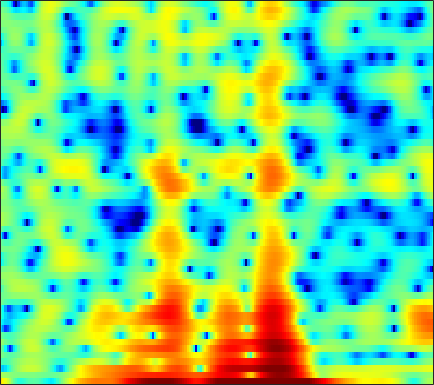

The table this chart was drawn from, first rows:
6.8743, 6.0113, 4.7252, 3.2582, 2.0442, 0.2944, -1.5159, -2.7748, -3.9899, -4.3136, -3.8573, -3.3177, -2.624, -2.0929, -1.8409, -1.7226, -1.8607, -2.1096, -2.6427, -3.4122, -4.4028, -5.2431, -6.3178, -6.829
1.957, 1.591, 1.149, 0.7714, 0.538, 0.2907, 0.1153, 0.02752, -0.03938, -0.06306, -0.06041, -0.05132, -0.04216, -0.0522, -0.083, -0.1566, -0.265, -0.3663, -0.5256, -0.6992, -0.8676, -0.9766, -1.099, -1.154
-7.394, -8.462, -7.404, -5.126, -3.525, -1.762, -0.3797, 0.4521, 1.349, 2.039, 2.556, 2.845, 3.108, 3.238, 3.251, 3.156, 2.934, 2.68, 2.212, 1.603, 0.8176, 0.08657, -1.104, -2.601
-2.361, -2.629, -2.575, -2.152, -1.692, -1.002, -0.3155, 0.173, 0.7655, 1.276, 1.692, 1.94, 2.184, 2.326, 2.361, 2.315, 2.16, 1.961, 1.597, 1.124, 0.5435, 0.04051, -0.7191, -1.555
-0.1317, -0.6893, -1.296, -1.691, -1.819, -1.754, -1.448, -1.099, -0.5425, 0.03695, 0.5756, 0.9276, 1.309, 1.573, 1.692, 1.744, 1.679, 1.558, 1.314, 0.988, 0.6198, 0.3275, -0.0676, -0.4482
-0.2065, -2.169, -5.646, -11.01, -16.45, -12.42, -6.888, -4.233, -1.725, 0.05893, 1.348, 2.065, 2.754, 3.171, 3.32, 3.323, 3.089, 2.761, 2.133, 1.306, 0.319, -0.4895, -1.539, -2.34
1.432, 0.4225, -0.8163, -1.756, -2.114, -2.043, -1.44, -0.7845, 0.1702, 1.083, 1.87, 2.351, 2.833, 3.108, 3.151, 3.018, 2.638, 2.166, 1.244, -0.07659, -1.915, -3.762, -7.096, -11.59
-0.8283, -1.629, -2.414, -2.793, -2.808, -2.529, -1.993, -1.492, -0.7644, -0.04035, 0.6247, 1.066, 1.544, 1.906, 2.067, 2.136, 2.045, 1.871, 1.502, 0.9941, 0.3832, -0.1021, -0.71, -1.179
-7.558, -10.99, -15.38, -13.59, -10.62, -7.563, -5.346, -4.039, -2.605, -1.423, -0.4198, 0.2288, 0.9648, 1.564, 1.935, 2.315, 2.563, 2.668, 2.705, 2.631, 2.457, 2.27, 1.942, 1.546
-5.062, -6.709, -8.177, -8.461, -8.015, -6.996, -5.819, -4.953, -3.853, -2.834, -1.886, -1.209, -0.3555, 0.4541, 1.047, 1.779, 2.408, 2.798, 3.195, 3.439, 3.516, 3.458, 3.211, 2.759
-3.385, -5.228, -7.481, -9.029, -9.412, -9.025, -8.1, -7.41, -6.682, -6.173, -5.788, -5.42, -4.544, -3.276, -2.137, -0.5762, 0.8649, 1.796, 2.812, 3.539, 3.986, 4.155, 4.154, 3.911
-3.309, -5.929, -10.28, -14.53, -14.19, -11.16, -9.006, -8.171, -7.987, -8.988, -11.68, -16.12, -26.95, -12.32, -7.526, -3.516, -0.8499, 0.6243, 2.092, 3.125, 3.805, 4.116, 4.307, 4.272
-0.4943, -1.263, -2.118, -2.712, -2.971, -3.097, -3.07, -3.061, -3.146, -3.336, -3.521, -3.598, -3.329, -2.621, -1.885, -0.7893, 0.2563, 0.9283, 1.618, 2.088, 2.37, 2.475, 2.488, 2.388
-1.064, -0.7578, -0.3747, -0.05147, 0.154, 0.3837, 0.5618, 0.6644, 0.7698, 0.8413, 0.8941, 0.9325, 1.004, 1.125, 1.208, 1.264, 1.242, 1.147, 0.8904, 0.4646, -0.1202, -0.6364, -1.329, -1.889
-2.87, -1.449, -0.1022, 0.8401, 1.368, 1.887, 2.23, 2.413, 2.568, 2.642, 2.644, 2.615, 2.497, 2.314, 2.128, 1.784, 1.293, 0.7923, -0.09338, -1.331, -3.089, -4.898, -8.308, -13.56
-0.5531, 0.05222, 0.7712, 1.346, 1.676, 1.992, 2.183, 2.248, 2.239, 2.151, 1.993, 1.847, 1.623, 1.348, 1.123, 0.7938, 0.3887, 0.01312, -0.628, -1.469, -2.55, -3.52, -4.926, -6.079
0.8285, 0.9323, 1.103, 1.258, 1.324, 1.321, 1.204, 1.024, 0.6673, 0.19, -0.3544, -0.7792, -1.258, -1.592, -1.725, -1.738, -1.607, -1.461, -1.27, -1.105, -0.9804, -0.9155, -0.8298, -0.6783
-0.5606, -0.3521, -0.0422, 0.2069, 0.2983, 0.2325, -0.08642, -0.5163, -1.357, -2.555, -4.107, -5.542, -7.567, -8.979, -9.019, -7.73, -5.907, -4.594, -3.062, -1.781, -0.7126, -0.01355, 0.8031, 1.504
-6.041, -4.254, -2.557, -1.52, -1.078, -0.882, -1.12, -1.571, -2.561, -4.059, -6.151, -8.305, -12.18, -16.42, -16.34, -12.49, -9.114, -7.159, -4.991, -3.147, -1.535, -0.4505, 0.8438, 1.953
-4.762, -3.581, -2.32, -1.472, -1.099, -0.9103, -1.043, -1.344, -2.027, -2.993, -4.192, -5.223, -6.691, -7.972, -8.764, -9.457, -9.542, -9.064, -7.605, -5.549, -3.358, -1.824, -0.02804, 1.468
-0.369, -0.5348, -0.5984, -0.5451, -0.4884, -0.4521, -0.5111, -0.6635, -1.03, -1.606, -2.431, -3.154, -4.408, -6.093, -7.729, -10.9, -17.06, -30.23, -15.39, -8.609, -4.638, -2.476, -0.2869, 1.346
-0.9649, -1.825, -2.43, -2.394, -2.064, -1.497, -1.014, -0.7733, -0.6335, -0.7122, -1.03, -1.355, -1.915, -2.64, -3.21, -3.967, -4.439, -4.382, -3.643, -2.349, -0.8569, 0.1827, 1.369, 2.276
-6.154, -11.84, -18.78, -9.461, -6.104, -3.515, -2.051, -1.386, -0.8911, -0.71, -0.6897, -0.7699, -0.8214, -0.7733, -0.6738, -0.4012, 0.01466, 0.4034, 1.024, 1.686, 2.333, 2.751, 3.159, 3.329
-0.745, -2.043, -2.978, -2.909, -2.481, -1.923, -1.616, -1.618, -1.966, -2.62, -3.398, -3.907, -4.166, -3.629, -2.824, -1.496, -0.1723, 0.73, 1.762, 2.609, 3.222, 3.536, 3.731, 3.633
2.182, 1.605, 0.9347, 0.3614, -0.03157, -0.6027, -1.33, -2.075, -3.485, -5.588, -8.911, -13.12, -31.55, -14.17, -8.945, -4.862, -2.218, -0.7396, 0.7408, 1.816, 2.544, 2.898, 3.132, 3.106
1.814, 1.504, 1.055, 0.5595, 0.1427, -0.4764, -1.217, -1.851, -2.825, -3.943, -5.145, -5.85, -6.236, -5.616, -4.651, -3.122, -1.667, -0.7116, 0.3499, 1.141, 1.71, 1.988, 2.183, 2.201
0.5725, 0.5148, 0.3225, 0.01945, -0.2669, -0.6962, -1.141, -1.46, -1.829, -2.101, -2.275, -2.279, -2.089, -1.71, -1.301, -0.702, -0.06773, 0.3684, 0.8583, 1.223, 1.445, 1.521, 1.507, 1.382
0.05758, 0.1204, -0.05252, -0.4431, -0.823, -1.382, -1.865, -2.127, -2.238, -2.062, -1.594, -1.178, -0.5401, 0.1041, 0.5518, 1.089, 1.513, 1.746, 1.916, 1.933, 1.767, 1.54, 1.121, 0.6103
1.284, 1.046, 0.4017, -0.6339, -1.659, -3.36, -5.282, -6.462, -6.6, -5.036, -2.908, -1.452, 0.1289, 1.377, 2.09, 2.815, 3.255, 3.415, 3.403, 3.106, 2.506, 1.842, 0.6536, -0.8512
2.309, 1.625, 0.5567, -0.84, -2.192, -4.598, -8.185, -11.71, -12.63, -7.389, -3.558, -1.496, 0.5495, 1.985, 2.779, 3.516, 3.935, 4.056, 3.967, 3.548, 2.786, 1.904, 0.1835, -2.478
0.1937, -0.7606, -1.842, -2.578, -3, -3.455, -3.754, -3.78, -3.368, -2.574, -1.388, -0.5703, 0.4457, 1.24, 1.685, 2.067, 2.27, 2.327, 2.282, 2.146, 1.857, 1.531, 0.9098, 0.08063
-5.938, -8.868, -10.41, -8.438, -6.767, -5.101, -3.92, -3.244, -2.416, -1.688, -1.156, -0.7461, -0.4118, -0.2589, -0.3259, -0.632, -1.102, -1.425, -1.555, -1.16, -0.411, 0.2436, 1.041, 1.704
-6.066, -8.594, -9.969, -8.574, -7.271, -5.939, -5.064, -4.578, -4.064, -3.366, -2.798, -2.375, -2.085, -2.201, -2.679, -3.995, -6.594, -9.915, -16.47, -10.69, -5.021, -2.301, 0.1823, 1.908
-1.785, -2.59, -3.572, -4.407, -5.089, -6.205, -7.737, -8.947, -9.922, -8.923, -6.614, -5.165, -3.702, -2.946, -2.793, -3.114, -3.915, -4.638, -4.986, -3.939, -2.064, -0.5952, 1.083, 2.385
-0.8622, -1.074, -1.588, -2.46, -3.399, -5.219, -7.96, -10.82, -14.57, -11.43, -7.352, -5.076, -3.013, -1.627, -0.9266, -0.3404, 0.04769, 0.2615, 0.6094, 1.045, 1.587, 1.988, 2.481, 2.83
-0.7464, -0.4075, -0.2986, -0.5269, -0.86, -1.458, -2.12, -2.512, -2.747, -2.545, -1.857, -1.263, -0.4508, 0.2569, 0.6945, 1.159, 1.505, 1.724, 1.94, 2.098, 2.196, 2.206, 2.099, 1.814
0.1613, 0.4814, 0.7253, 0.821, 0.809, 0.7284, 0.6122, 0.5181, 0.4753, 0.4778, 0.547, 0.621, 0.7522, 0.8555, 0.9153, 0.9856, 1.03, 1.058, 1.071, 1.056, 0.9612, 0.8334, 0.5231, 0.01415
1.35, 1.481, 1.636, 1.758, 1.817, 1.851, 1.841, 1.8, 1.696, 1.563, 1.328, 1.126, 0.7753, 0.3733, 0.05386, -0.3589, -0.6833, -0.8551, -0.9322, -0.8959, -0.8239, -0.8063, -0.8874, -1.158
1.873, 1.931, 2.072, 2.239, 2.373, 2.529, 2.628, 2.654, 2.556, 2.309, 1.884, 1.416, 0.5598, -0.5602, -1.574, -3.08, -4.431, -4.986, -4.806, -3.903, -2.857, -2.217, -1.629, -1.37
0.5908, 0.6713, 0.9776, 1.425, 1.834, 2.392, 2.865, 3.132, 3.309, 3.206, 2.829, 2.303, 1.221, -0.4422, -2.23, -5.757, -12.37, -28.4, -12.75, -6.666, -3.636, -2.268, -1.152, -0.6178
-5.159, -5.163, -4.397, -2.867, -1.554, 0.09099, 1.462, 2.245, 3.011, 3.408, 3.455, 3.252, 2.688, 1.772, 0.8745, -0.4748, -1.7, -2.232, -2.119, -1.394, -0.5628, -0.08534, 0.2532, 0.2225
-17.04, -25.1, -19.13, -10.32, -6.64, -3.259, -0.9102, 0.3927, 1.645, 2.498, 2.965, 3.129, 3.127, 2.942, 2.72, 2.368, 2.047, 1.872, 1.705, 1.601, 1.471, 1.305, 0.8858, 0.1631
-12.12, -11.34, -9.681, -7.272, -5.413, -3.205, -1.395, -0.3001, 0.8214, 1.587, 2.11, 2.361, 2.539, 2.602, 2.607, 2.582, 2.539, 2.505, 2.434, 2.314, 2.08, 1.794, 1.219, 0.3569
-6.55, -5.756, -4.636, -3.453, -2.595, -1.528, -0.5995, -0.03682, 0.5377, 0.9037, 1.085, 1.109, 1.073, 1.011, 1.003, 1.104, 1.326, 1.534, 1.842, 2.078, 2.177, 2.12, 1.853, 1.345
-2.919, -2.399, -1.745, -1.158, -0.761, -0.302, 0.01865, 0.1634, 0.1824, 0.02432, -0.4285, -0.9447, -1.833, -2.775, -3.271, -3.203, -2.219, -1.183, 0.1796, 1.284, 2.066, 2.439, 2.651, 2.567
-1.286, -0.9603, -0.6629, -0.5116, -0.4476, -0.4256, -0.4634, -0.5324, -0.7353, -1.182, -1.991, -2.965, -5.092, -9.02, -15.2, -20.36, -8.388, -4.503, -1.256, 0.8425, 2.197, 2.858, 3.345, 3.458
-1.093, -1.128, -1.419, -1.923, -2.394, -3.004, -3.34, -3.357, -3.104, -2.836, -2.696, -2.789, -3.221, -3.814, -4.063, -3.666, -2.286, -0.971, 0.697, 2.061, 3.029, 3.494, 3.795, 3.749
-1.38, -1.903, -3.046, -4.829, -6.747, -10.22, -13.32, -12.1, -8.435, -5.48, -3.527, -2.487, -1.453, -0.6472, -0.09566, 0.6313, 1.407, 2.011, 2.763, 3.38, 3.801, 3.949, 3.904, 3.552
-1.599, -2.215, -3.349, -4.999, -6.589, -9.09, -10.74, -10, -7.532, -5.075, -3.173, -2.052, -0.8223, 0.1677, 0.7944, 1.554, 2.22, 2.667, 3.172, 3.524, 3.709, 3.705, 3.475, 2.96
-1.92, -2.188, -2.584, -3, -3.308, -3.626, -3.714, -3.592, -3.091, -2.494, -1.823, -1.323, -0.7082, -0.1101, 0.3396, 0.9761, 1.613, 2.052, 2.577, 2.974, 3.183, 3.201, 3, 2.53
-3.423, -3.055, -2.465, -1.891, -1.556, -1.219, -1.013, -0.93, -0.9202, -1.004, -1.196, -1.396, -1.665, -1.752, -1.558, -0.9478, -0.007126, 0.7746, 1.739, 2.51, 3.003, 3.18, 3.157, 2.834
-8.686, -5.722, -3.024, -1.292, -0.4105, 0.342, 0.7091, 0.7675, 0.473, -0.1659, -1.317, -2.608, -5.029, -8.209, -9.594, -7.072, -3.401, -1.231, 0.8913, 2.338, 3.253, 3.629, 3.779, 3.551
-5.33, -3.723, -1.841, -0.454, 0.3074, 0.9633, 1.248, 1.23, 0.9224, 0.1964, -0.9787, -2.229, -4.408, -6.957, -7.856, -6.085, -3.094, -1.176, 0.7818, 2.14, 2.994, 3.342, 3.439, 3.15
-1.183, -0.8732, -0.3655, 0.1138, 0.4034, 0.6568, 0.7332, 0.6623, 0.4712, 0.08829, -0.3907, -0.7791, -1.253, -1.506, -1.456, -1.019, -0.2707, 0.3992, 1.256, 1.927, 2.342, 2.462, 2.333, 1.863
0.06185, 0.1313, 0.1985, 0.2313, 0.2004, 0.1094, -0.02015, -0.13, -0.3331, -0.4868, -0.6271, -0.6871, -0.7082, -0.5688, -0.3623, 0.08242, 0.6486, 1.099, 1.68, 2.143, 2.4, 2.411, 2.156, 1.546
0.4161, 0.3912, 0.175, -0.2156, -0.5832, -1.115, -1.59, -1.839, -2.083, -2.164, -2.204, -2.224, -2.167, -1.945, -1.581, -0.8225, 0.1835, 0.9774, 1.962, 2.767, 3.286, 3.454, 3.352, 2.84
-0.3921, -0.537, -1.115, -2.187, -3.289, -5.09, -6.827, -7.541, -7.187, -6.462, -6.051, -6.216, -7.045, -8.226, -8.27, -6.103, -2.989, -0.8907, 1.318, 2.91, 3.972, 4.464, 4.727, 4.569
-2.747, -2.843, -3.486, -4.853, -6.567, -10.23, -17.32, -23.07, -14.62, -10.46, -8.811, -8.659, -9.888, -12.7, -14.01, -9.761, -4.95, -2.291, 0.3422, 2.196, 3.473, 4.112, 4.602, 4.73
